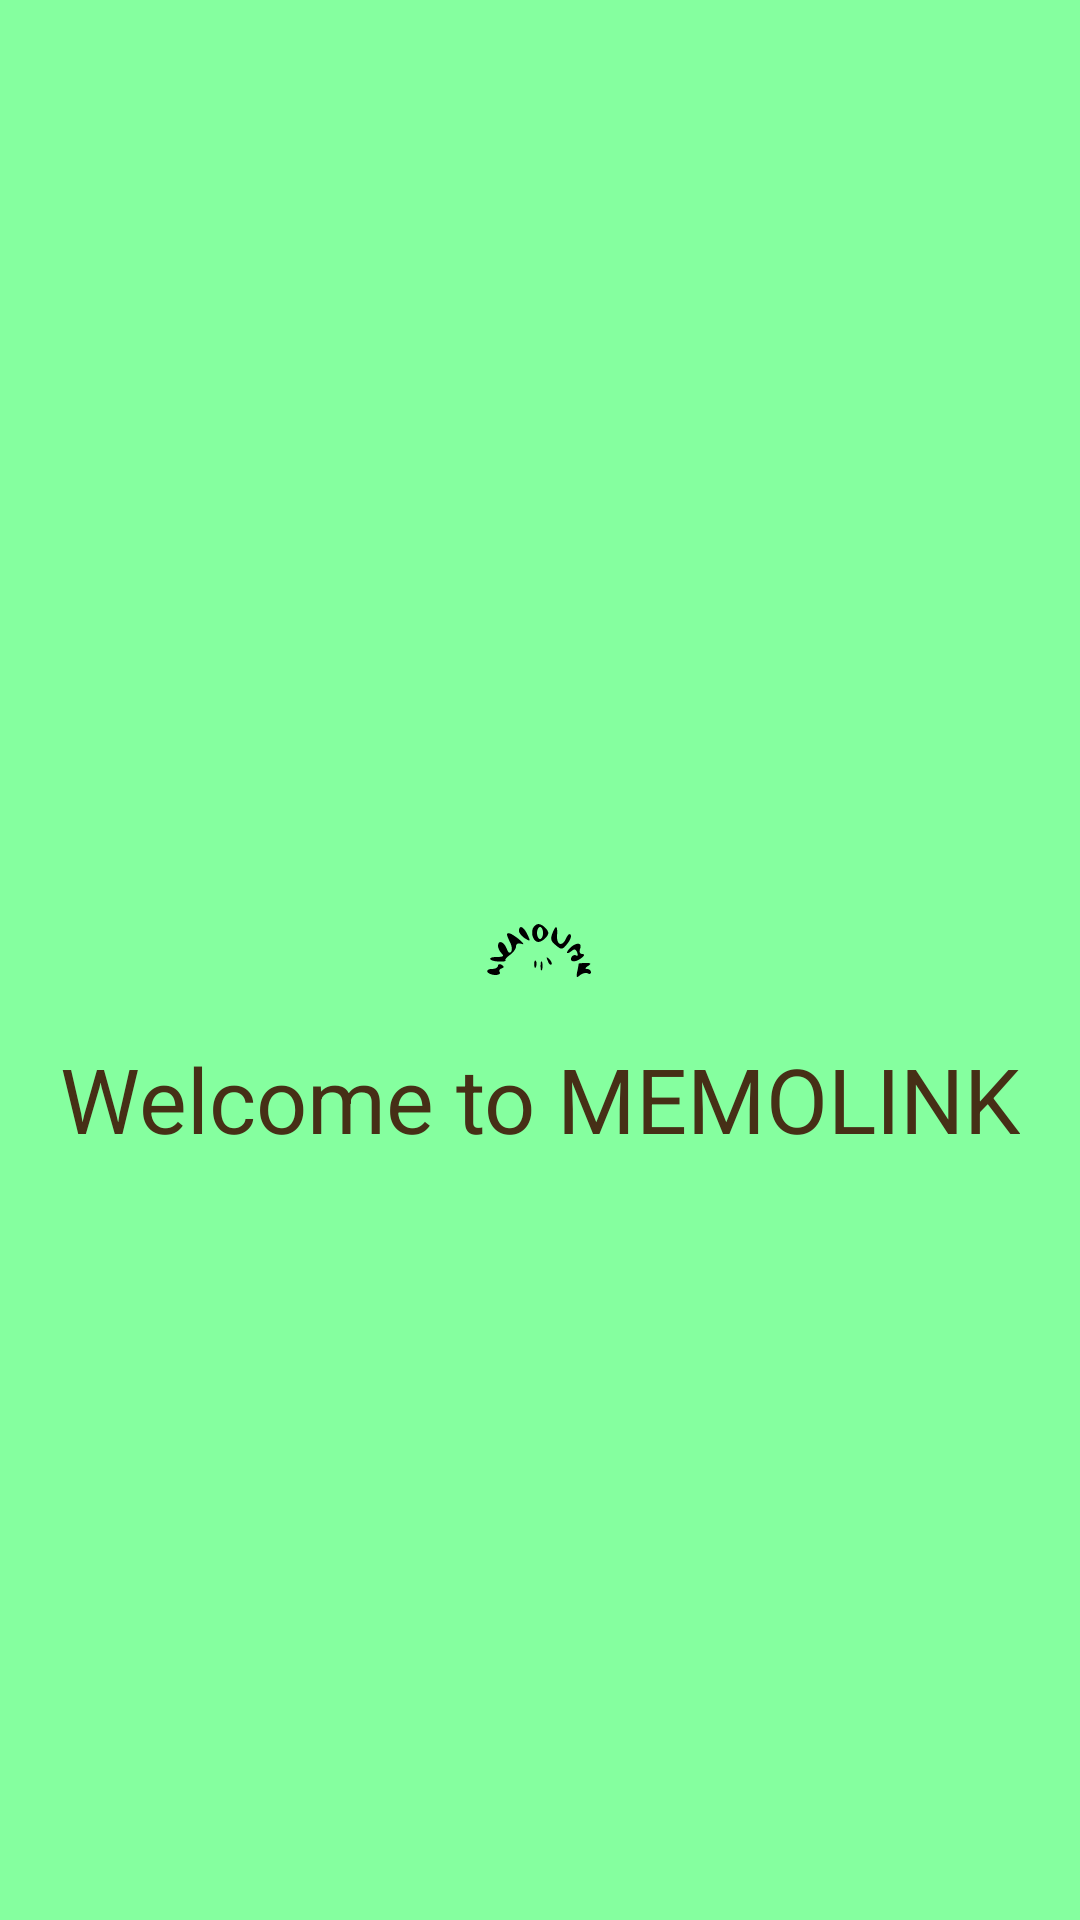

Produce the Android XML layout that renders to this screen, including the resource entries it uses.
<!-- AndroidManifest.xml: application theme Theme.MemoLink -->
<!-- res/layout/fragment_splash.xml -->
<?xml version="1.0" encoding="utf-8"?>
<androidx.constraintlayout.widget.ConstraintLayout xmlns:android="http://schemas.android.com/apk/res/android"
    xmlns:tools="http://schemas.android.com/tools"
    android:layout_width="match_parent"
    android:layout_height="match_parent"
    xmlns:app="http://schemas.android.com/apk/res-auto"
    tools:context=".SplashFragment"
    android:background="@color/primaryBgColor">

    <ImageView
        android:id="@+id/splash_logo"
        android:layout_width="wrap_content"
        android:layout_height="wrap_content"
        android:contentDescription="@string/app_name"
        app:layout_constraintTop_toTopOf="parent"
        app:layout_constraintStart_toStartOf="parent"
        app:layout_constraintEnd_toEndOf="parent"
        app:layout_constraintBottom_toBottomOf="parent"
        android:src="@drawable/memo_link_icon" />
    <TextView
        android:id="@+id/splash_textview"
        android:layout_width="wrap_content"
        android:layout_height="wrap_content"
        android:textSize="30sp"
        app:layout_constraintTop_toBottomOf="@+id/splash_logo"
        app:layout_constraintStart_toStartOf="parent"
        app:layout_constraintEnd_toEndOf="parent"
        android:textColor="@color/primaryTextColor"
        android:text="@string/welcome_to_memolink"
        />














</androidx.constraintlayout.widget.ConstraintLayout>
<!-- resources referenced by this layout -->
<resources>
  <color name="primaryBgColor">#85FF9F</color>
  <color name="primaryTextColor">#462F16</color>
  <color name="white">#FFFFFFFF</color>
  <!-- drawable memo_link_icon: vector/xml drawable (drawable, 2945 chars, omitted) -->
  <string name="app_name">MemoLink</string>
  <string name="next_to_introduce_fragment">Next to introduce fragment</string>
  <string name="welcome_to_memolink">Welcome to MEMOLINK</string>
  <style name="Theme.MemoLink" parent="Base.Theme.MemoLink" />
  <style name="Base.Theme.MemoLink" parent="Theme.Material3.DayNight.NoActionBar">
          
          
      </style>
</resources>
